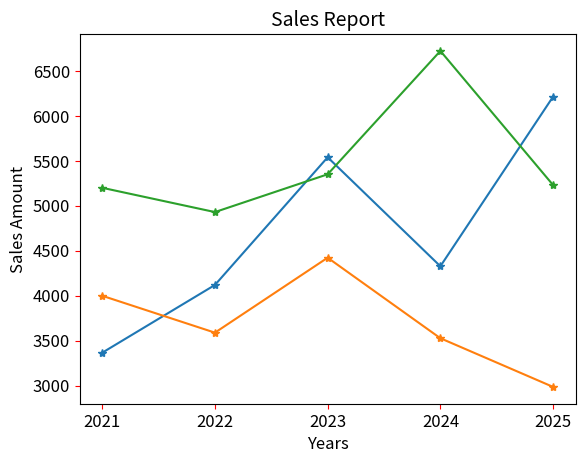

Python code for this plot:
import matplotlib.pyplot as plt

Mercedes = [3367, 4120, 5539,4328,6213]
BMW = [4000, 3590, 4423,3528,2987]
Lexus = [5200, 4930, 5350,6721,5230]

years = [2021,2022,2023,2024,2025]

plt.xticks(years)


plt.plot(years,Mercedes,"-*",label="Mercedes")
plt.plot(years,BMW,"-*",label="BMW")
plt.plot(years,Lexus,"-*",label="Lexus")

plt.title("Sales Report",fontsize=14)
plt.xlabel("Years",fontsize=12)
plt.ylabel("Sales Amount",fontsize=12)
plt.tick_params(axis="both",labelsize=12,color="red")

plt.savefig("BA_Plot2_out.jpg",bbox_inches="tight")
plt.show()